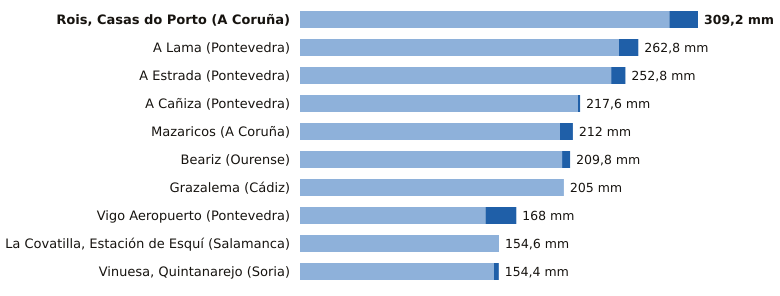

The data file committed next to this chart (first rows):
estacion, provincia, indicativo, mm_6_dias_anteriores, mm_hoy, mm_7_dias, horas_de_hoy
Rois, Casas do Porto, A Coruña, 1476R, 287.0, 22.2, 309.2, 18
A Lama, Pontevedra, 1489A, 247.8, 15.0, 262.8, 20
A Estrada, Pontevedra, 1468X, 241.8, 11.0, 252.8, 18
A Cañiza, Pontevedra, 1719, 216.0, 1.6, 217.6, 17
Mazaricos, A Coruña, 1406X, 202.0, 10.0, 212.0, 19
Beariz, Ourense, 1696O, 203.6, 6.2, 209.8, 19
Grazalema, Cádiz, 5911X, 205.0, 0.0, 205.0, 21
Vigo Aeropuerto, Pontevedra, 1495, 144.1, 23.9, 168.0, 21
La Covatilla, Estación de Esquí, Salamanca, 2491C, 154.6, 0.0, 154.6, 21
Vinuesa, Quintanarejo, Soria, 2005Y, 150.6, 3.8, 154.4, 20
